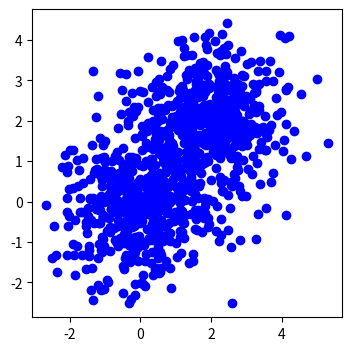

Reproduce this figure in Python.
import numpy as np
import matplotlib.pyplot as plt

np.set_printoptions(precision=3)
np.random.seed(2)

########################################## Binary logistic regression
### Data generation
def generate(number, n, mu):
    if mu is None:
        mu = np.zeros((n,1))
    vector = np.random.randn(n,number)
    ## since the data has mean mu and std. dev. 1, we can simply count mu extra at all data points
    return vector + mu

def data_labels(number, n, first_mean, second_mean):
    first_sample = generate(number, n, first_mean)
    second_sample = generate(number, n, second_mean)
    return np.hstack((first_sample,second_sample)), np.hstack((np.zeros(np.shape(first_sample)[1]),np.ones(np.shape(second_sample)[1])))

data, labels = data_labels(500,2,np.zeros((2,1)),2*np.ones((2,1)))

fig = plt.figure(figsize=(4,4))
plt.scatter(data[0,:],data[1,:],color='b')
plt.show()

### voor de rest, zie online

########################################### k means algorithm
## niet aan begonnen

